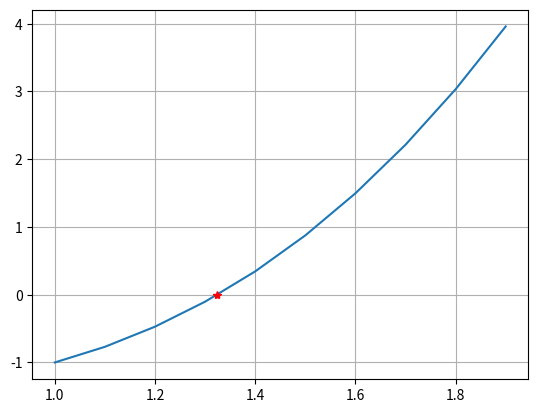
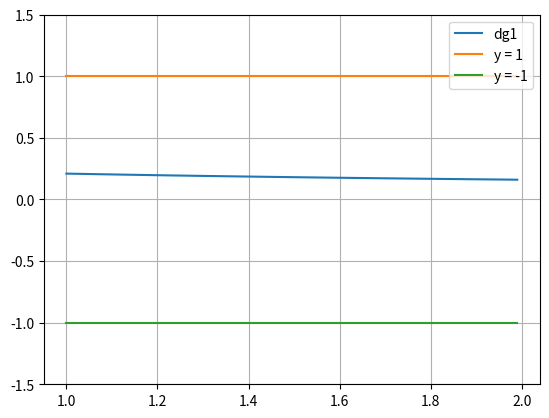

Write the Python code that produced these figures, in order.
# -*- coding: utf-8 -*-
"""
Created on Sun Dec 10 20:28:24 2017

[redacted]
"""

import numpy as np
import matplotlib.pyplot as plt


def FixedPoint(x0, g, tol, N=None):
    i = 1
    p0 = x0
    while (True if N is None else (i < N)):
        p = g(p0)
        if np.abs(p-p0) < tol:
            break
        i = i + 1
        p0 = p
    return {'p': p, 'iterations': i}


def f(x):
    return np.power(x, 3) + -x - 1


def g1(x):
    return np.power(x + 1, 1/3)


def dg1(x):
    return np.power(x + 1, -2/3) / 3


x0 = 1
result = FixedPoint(x0, g1, 1e-5)
root = result['p']
iterations = result['iterations']
print('Root found after ', iterations, ' iterations')

x = np.arange(1, 2, 0.1)
plt.close('all')
plt.figure(1)
plt.plot(x, f(x), root, f(root), '*r')
plt.grid()

x = np.arange(1, 2, 0.01)
plt.figure(2)
plt.plot(x, dg1(x), label='dg1')
plt.plot(x, np.ones(x.shape), label='y = 1')
plt.plot(x, -np.ones(x.shape), label='y = -1')
plt.ylim(-1.5, 1.5)
plt.legend()
plt.grid()
